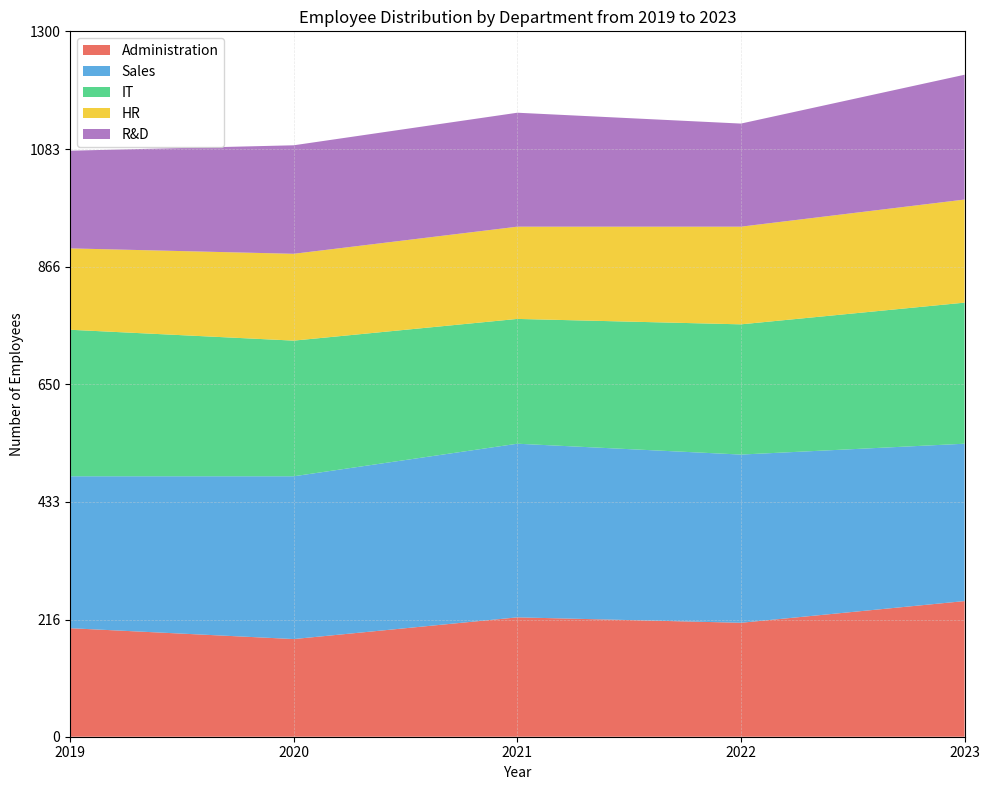

Recreate this plot in Python. (Note: this script raises an exception after producing the figure.)

import pandas as pd
import numpy as np
import matplotlib.pyplot as plt

# Define data
data = {'Year': ['2019', '2020', '2021', '2022', '2023'],
        'Administration (Employees)': [200, 180, 220, 210, 250],
        'Sales (Employees)': [280, 300, 320, 310, 290],
        'IT (Employees)': [270, 250, 230, 240, 260],
        'HR (Employees)': [150, 160, 170, 180, 190],
        'R&D (Employees)': [180, 200, 210, 190, 230]}

# Convert dictionary to dataframe
df = pd.DataFrame(data)

# Convert first column to string type
df.iloc[:, 0] = df.iloc[:, 0].astype(str)

# Set figure size
fig, ax = plt.subplots(figsize=(10,8))

# Plot the data with area chart
ax.stackplot(df.iloc[:, 0], df.iloc[:, 1], df.iloc[:, 2], df.iloc[:, 3], df.iloc[:, 4], df.iloc[:, 5], labels=['Administration', 'Sales', 'IT', 'HR', 'R&D'], colors=['#e74c3c', '#3498db', '#2ecc71', '#f1c40f', '#9b59b6'], alpha=0.8)

# Set axis limits and ticks
ax.set_xlim(0, len(df.index) - 1)
max_total_value = df.iloc[:, 1:].sum(axis=1).max()
max_total_value = np.ceil(max_total_value / 100) * 100
ax.set_ylim(0, max_total_value)
ax.set_xticks(np.linspace(0, len(df.index) - 1, 5, dtype=np.int32))
ax.set_yticks(np.linspace(0, max_total_value, np.random.choice([3, 5, 7, 9, 11]), dtype=np.int32))

# Set axis labels
ax.set_xlabel('Year')
ax.set_ylabel('Number of Employees')

# Set title
ax.set_title('Employee Distribution by Department from 2019 to 2023')

# Set background grid lines
ax.grid(color='lightgrey', linestyle='--', linewidth=0.5, alpha=0.5)

# Set legend
ax.legend(loc='upper left')

# Automatically resize image
plt.tight_layout()

# Save figure
plt.savefig('output/final/area_chart/png/20231228-155112_59.png', bbox_inches='tight')

# Clear figure
plt.clf()
